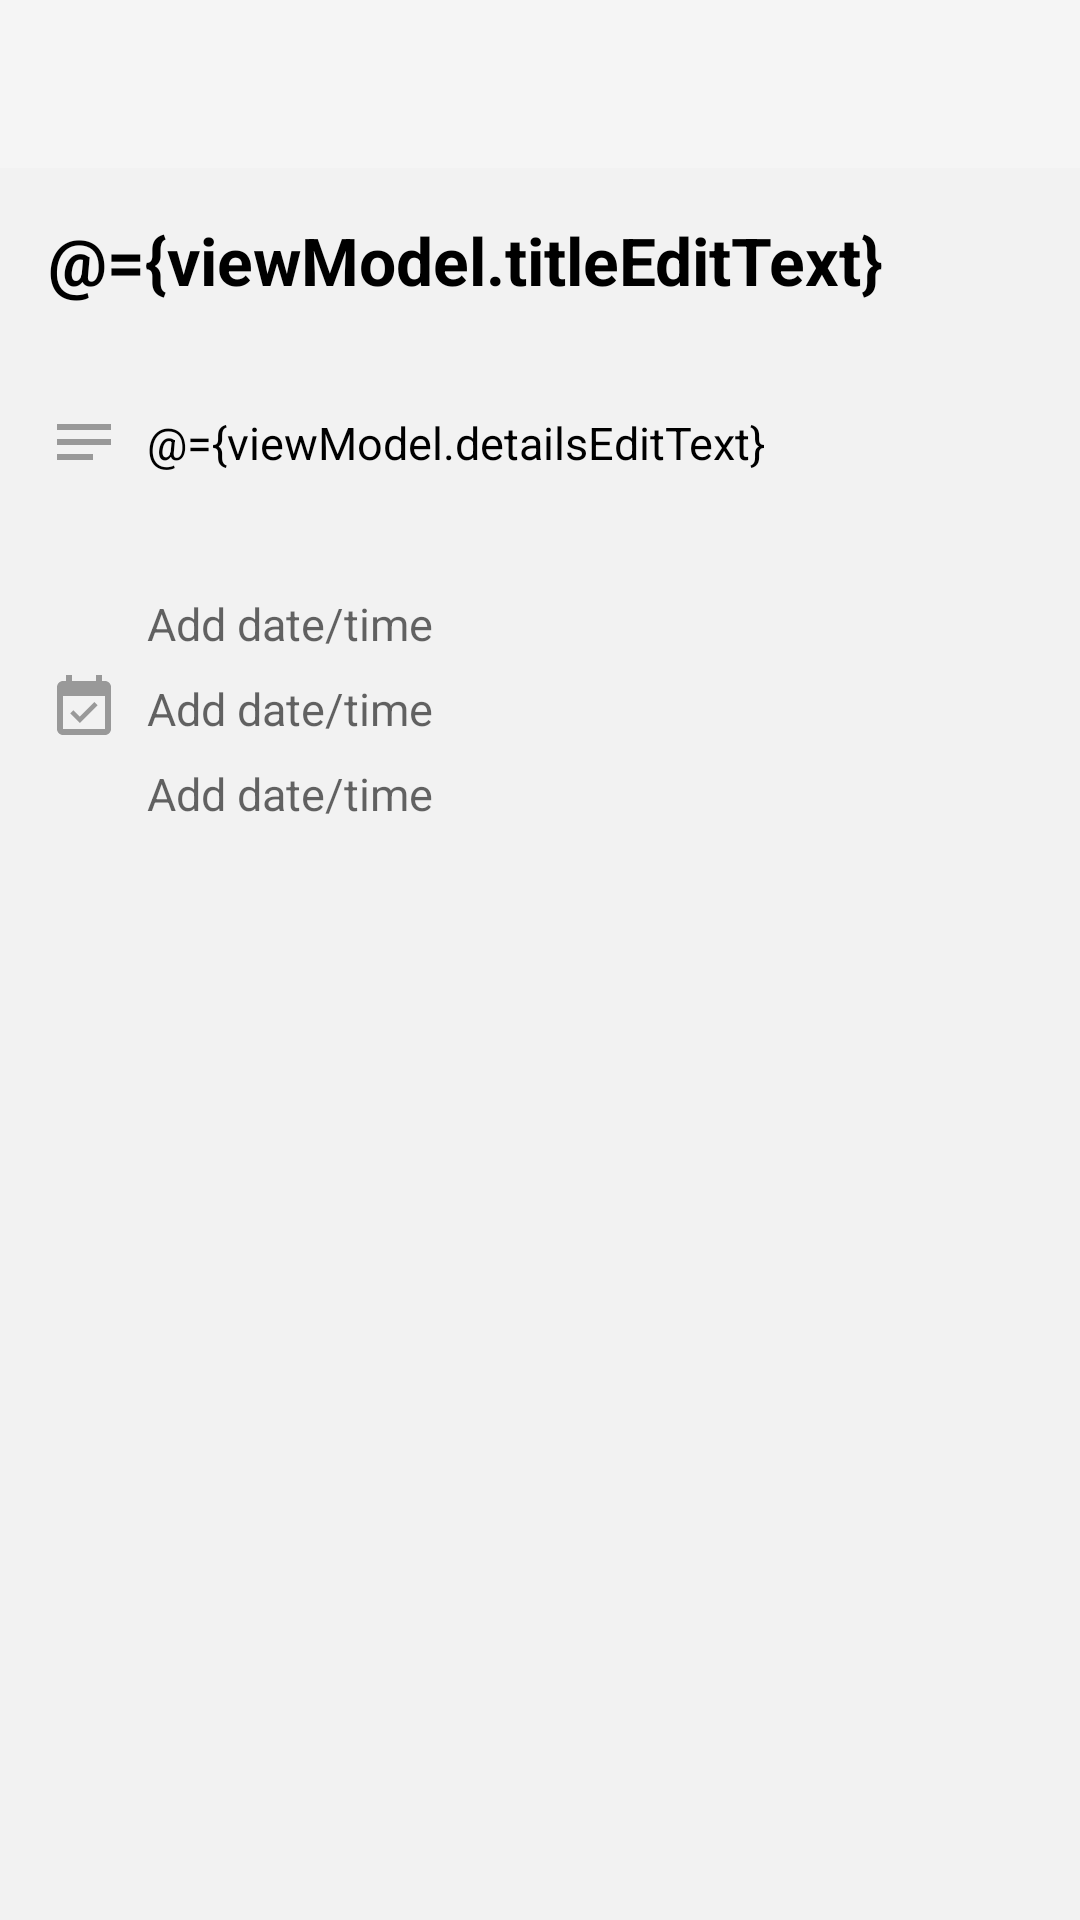

Write the Android layout XML for this screen, with the resource values it uses.
<!-- AndroidManifest.xml: application theme AppTheme -->
<!-- res/layout/fragment_note_details.xml -->
<?xml version="1.0" encoding="utf-8"?>
<layout xmlns:android="http://schemas.android.com/apk/res/android"
    xmlns:app="http://schemas.android.com/apk/res-auto">

    <data>

        <variable
            name="viewModel"
            type="com.example.reminderapp.ui.notedetails.BottomSheetViewModel" />
    </data>

    <LinearLayout
        style="@style/Theme.AppCompat.Light"
        android:layout_width="match_parent"
        android:layout_height="match_parent"
        android:background="@color/app_background_color"
        android:orientation="vertical"
        android:theme="@style/Theme.AppCompat.Light">

        <com.google.android.material.appbar.AppBarLayout
            android:id="@+id/myAppBarLayout"
            android:layout_width="match_parent"
            android:layout_height="wrap_content">

            <com.google.android.material.appbar.CollapsingToolbarLayout
                android:id="@+id/myCollapsingToolbarLayout"
                android:layout_width="match_parent"
                android:layout_height="wrap_content"
                android:fitsSystemWindows="true"
                app:layout_scrollFlags="scroll|snap|exitUntilCollapsed">

                <androidx.appcompat.widget.Toolbar
                    android:id="@+id/myToolbar"
                    android:layout_width="match_parent"
                    android:layout_height="?attr/actionBarSize"
                    app:layout_collapseMode="pin" />
            </com.google.android.material.appbar.CollapsingToolbarLayout>
        </com.google.android.material.appbar.AppBarLayout>


        <EditText
            android:id="@+id/note_title"
            android:layout_width="match_parent"
            android:layout_height="wrap_content"
            android:padding="@dimen/default_view_margin"
            android:text="@={viewModel.titleEditText}"
            android:background="@android:color/transparent"
            android:hint="@string/enter_title"
            android:minHeight="@dimen/toolbar_height"
            android:textColor="#000"
            android:textStyle="bold"
            android:textSize="22sp" />


        <LinearLayout
            android:id="@+id/container_note_details"
            android:layout_width="match_parent"
            android:layout_height="wrap_content"
            android:gravity="center_vertical"
            android:orientation="horizontal"
            android:padding="@dimen/default_view_margin"

            >

            <ImageView
                android:layout_width="wrap_content"
                android:layout_height="wrap_content"
                android:src="@drawable/ic_add_details" />

            <EditText
                android:id="@+id/note_details"
                android:layout_width="match_parent"
                android:layout_height="wrap_content"
                android:text="@={viewModel.detailsEditText}"
                android:padding="4dp"
                android:layout_marginLeft="5dp"
                android:background="@android:color/transparent"
                android:hint="@string/text_note_details"
                android:textColor="#000"
                android:textSize="15sp" />


        </LinearLayout>


        <LinearLayout
            android:id="@+id/container_due_date"
            android:layout_width="match_parent"
            android:layout_height="wrap_content"
            android:gravity="center_vertical"
            android:orientation="horizontal"
            android:padding="@dimen/default_view_margin"

            >

            <ImageView
                android:layout_width="wrap_content"
                android:layout_height="wrap_content"
                android:src="@drawable/ic_event_available_details" />


            <LinearLayout
                android:id="@+id/pick_date_time"
                android:layout_width="wrap_content"
                android:layout_height="wrap_content"
                android:orientation="vertical">
                <TextView
                    android:id="@+id/date_details"
                    android:layout_width="wrap_content"
                    android:layout_height="wrap_content"
                    android:padding="4dp"
                    android:text="@{viewModel.datePickerText}"
                    android:layout_marginLeft="5dp"
                    android:hint="@string/text_due_date"
                    android:textColor="#000"
                    android:textSize="15sp" />
                <TextView
                    android:id="@+id/time_details"
                    android:layout_width="wrap_content"
                    android:layout_height="wrap_content"
                    android:padding="4dp"
                    android:text="@{viewModel.timePickerText}"
                    android:layout_marginLeft="5dp"
                    android:hint="@string/text_due_date"
                    android:textColor="#000"
                    android:textSize="15sp" />
                <TextView
                    android:id="@+id/repeat_details"
                    android:layout_width="wrap_content"
                    android:layout_height="wrap_content"
                    android:padding="4dp"
                    android:text="@{viewModel.noteRepeatUnit}"
                    android:layout_marginLeft="5dp"
                    android:hint="@string/text_due_date"
                    android:textColor="#000"
                    android:textSize="15sp" />

            </LinearLayout>






        </LinearLayout>


    </LinearLayout>


</layout>
<!-- resources referenced by this layout -->
<resources>
  <color name="app_background_color">#f2f2f2</color>
  <dimen name="default_view_margin">16dp</dimen>
  <dimen name="toolbar_height">55dp</dimen>
  <!-- drawable ic_add_details (drawable) -->
  <vector xmlns:android="http://schemas.android.com/apk/res/android"
      android:width="24dp"
      android:height="24dp"
      android:viewportWidth="24"
      android:viewportHeight="24">
    <path
        android:fillColor="#999999"
        android:pathData="M3,18h12v-2L3,16v2zM3,6v2h18L21,6L3,6zM3,13h18v-2L3,11v2z"/>
  </vector>
  <!-- drawable ic_event_available_details (drawable) -->
  <vector xmlns:android="http://schemas.android.com/apk/res/android"
      android:width="24dp"
      android:height="24dp"
      android:viewportWidth="24"
      android:viewportHeight="24">
    <path
        android:fillColor="#999999"
        android:pathData="M16.53,11.06L15.47,10l-4.88,4.88 -2.12,-2.12 -1.06,1.06L10.59,17l5.94,-5.94zM19,3h-1L18,1h-2v2L8,3L8,1L6,1v2L5,3c-1.11,0 -1.99,0.9 -1.99,2L3,19c0,1.1 0.89,2 2,2h14c1.1,0 2,-0.9 2,-2L21,5c0,-1.1 -0.9,-2 -2,-2zM19,19L5,19L5,8h14v11z"/>
  </vector>
  <string name="enter_title">Enter title</string>
  <string name="text_due_date">Add date/time</string>
  <string name="text_note_details">Add details</string>
  <style name="AppTheme" parent="Theme.MaterialComponents.Light.NoActionBar">
          
          <item name="colorPrimary">@color/colorPrimary</item>
          <item name="colorPrimaryDark">@color/colorPrimaryDark</item>
          <item name="colorAccent">@color/colorAccent</item>
          <item name="actionMenuTextColor">@color/appBarTextColor</item>
          <item name="android:textColorPrimary">@color/appBarTextColor</item>
      </style>
  <color name="colorPrimary">#ffff</color>
  <color name="colorPrimaryDark">#7d7d7d</color>
  <color name="colorAccent">#0094DE</color>
  <color name="appBarTextColor">#000</color>
</resources>
